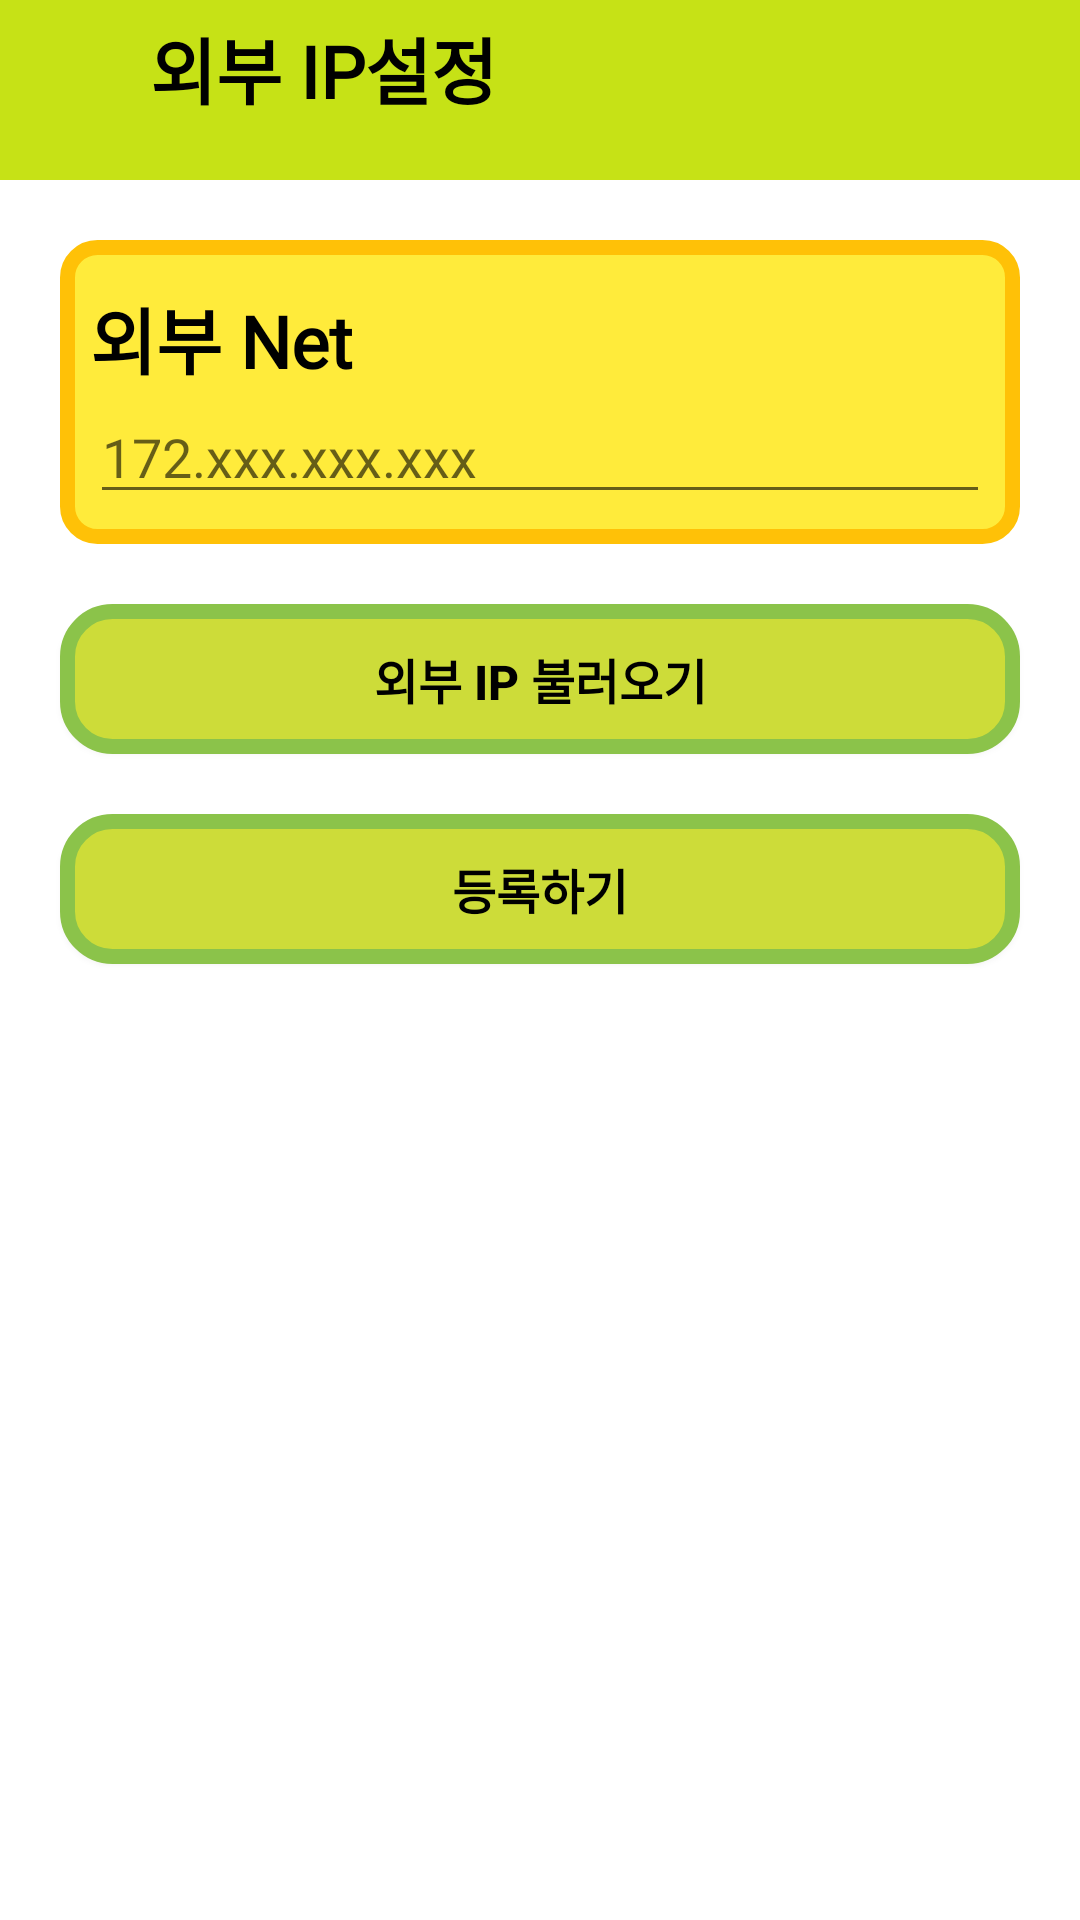

Layout XML and referenced resources for this Android screen:
<!-- AndroidManifest.xml: application theme Theme.PapoManager -->
<!-- res/layout/piot_global_ip.xml -->
<LinearLayout
    xmlns:android="http://schemas.android.com/apk/res/android"
    android:layout_width="match_parent"
    android:layout_height="match_parent"
    android:orientation="vertical"
    android:background="#FFFFFF">

    <RelativeLayout
        android:layout_width="match_parent"
        android:layout_height="60dp"
        android:background="#C6E216"
        android:gravity="center_vertical">
        <ImageView
            android:id="@+id/prevBtn"
            android:layout_width="35dp"
            android:layout_height="35dp"
            android:layout_marginLeft="10dp"
            android:layout_centerVertical="true"
            android:src="@drawable/baseline_arrow_back_ios_24"/>
        <TextView
            android:layout_width="wrap_content"
            android:layout_height="wrap_content"
            android:fontFamily="@font/hancom_sans_semibold"
            android:layout_centerVertical="true"
            android:layout_toRightOf="@+id/prevBtn"
            android:layout_marginLeft="5sp"
            android:layout_marginBottom="15sp"
            android:textColor="#000"
            android:textStyle="bold"
            android:textSize="24dp"
            android:text="@string/netExt_settingTxt"/>
    </RelativeLayout>

    <ScrollView
        android:layout_width="match_parent"
        android:layout_height="match_parent"
        android:background="#fff">
        <LinearLayout
            android:id="@+id/deviceList"
            android:layout_width="match_parent"
            android:layout_height="match_parent"
            android:background="#FFFFFF"
            android:layout_margin="10dp"
            android:orientation="vertical">

            <LinearLayout
                android:layout_width="match_parent"
                android:layout_height="wrap_content"
                android:background="@drawable/regit"
                android:layout_margin="10dp"
                android:padding="10dp"
                android:orientation="vertical">
                <TextView
                    android:layout_width="wrap_content"
                    android:layout_height="wrap_content"
                    android:layout_marginTop="5dp"
                    android:fontFamily="@font/hancom_sans_semibold"
                    android:textColor="#000"
                    android:textStyle="bold"
                    android:textSize="24dp"
                    android:text="@string/netExt"/>

                <EditText
                    android:id="@+id/ext_ip"
                    android:layout_width="match_parent"
                    android:layout_height="wrap_content"
                    android:hint="172.xxx.xxx.xxx"
                    android:inputType="text"/>
            </LinearLayout>

            <android.widget.Button
                android:id="@+id/loadIpBtn"
                android:layout_width="match_parent"
                android:layout_height="50dp"
                android:background="@drawable/widget1"
                android:layout_margin="10dp"
                android:textStyle="bold"
                android:padding="10dp"
                android:textColor="#000"
                android:textSize="16dp"
                android:text="@string/netExt_loadtxt"/>
            <android.widget.Button
                android:id="@+id/regitExtIpBtn"
                android:layout_width="match_parent"
                android:layout_height="50dp"
                android:background="@drawable/widget1"
                android:layout_margin="10dp"
                android:textStyle="bold"
                android:padding="10dp"
                android:textColor="#000"
                android:textSize="16dp"
                android:text="@string/netExt_RegitTxt"/>
        </LinearLayout>
    </ScrollView>
</LinearLayout>
<!-- resources referenced by this layout -->
<resources>
  <!-- drawable regit (drawable) -->
  <?xml version="1.0" encoding="utf-8"?>
  <shape xmlns:android="http://schemas.android.com/apk/res/android"
      android:shape="rectangle" android:padding = "10dp">
      <solid android:color="#FFEB3B"></solid>
      <corners
          android:bottomLeftRadius="10dp"
          android:bottomRightRadius="10dp"
          android:topLeftRadius="10dp"
          android:topRightRadius="10dp"></corners>
      <stroke android:width="5dp"
          android:color="#FFC107"></stroke>
  </shape>
  <!-- drawable widget1 (drawable) -->
  <?xml version="1.0" encoding="utf-8"?>
  <shape xmlns:android="http://schemas.android.com/apk/res/android"
      android:shape="rectangle" android:padding = "10dp">
      <solid android:color="#CDDC39"></solid>
      <corners
          android:bottomLeftRadius="15dp"
          android:bottomRightRadius="15dp"
          android:topLeftRadius="15dp"
          android:topRightRadius="15dp"></corners>
      <stroke android:width="5dp"
          android:color="#8BC34A"></stroke>
  </shape>
  <string name="netExt">외부 Net</string>
  <string name="netExt_RegitTxt">등록하기</string>
  <string name="netExt_loadtxt">외부 IP 불러오기</string>
  <string name="netExt_settingTxt">외부 IP설정</string>
  <style name="Theme.PapoManager" parent="Theme.MaterialComponents.DayNight.DarkActionBar">
          
          <item name="colorPrimary">@color/purple_500</item>
          <item name="colorPrimaryVariant">@color/purple_700</item>
          <item name="colorOnPrimary">@color/white</item>
          
          <item name="colorSecondary">@color/teal_200</item>
          <item name="colorSecondaryVariant">@color/teal_700</item>
          <item name="colorOnSecondary">@color/black</item>
          
          <item name="android:statusBarColor">?attr/colorPrimaryVariant</item>
          
      </style>
  <!-- not gathered from this repository: default colours our renderer supplied (Android Studio template values) -->
  <color name="purple_500">#FF6200EE</color>
  <color name="purple_700">#FF3700B3</color>
  <color name="teal_200">#FF03DAC5</color>
  <color name="teal_700">#FF018786</color>
  <color name="black">#FF000000</color>
  <color name="white">#FFFFFFFF</color>
</resources>
